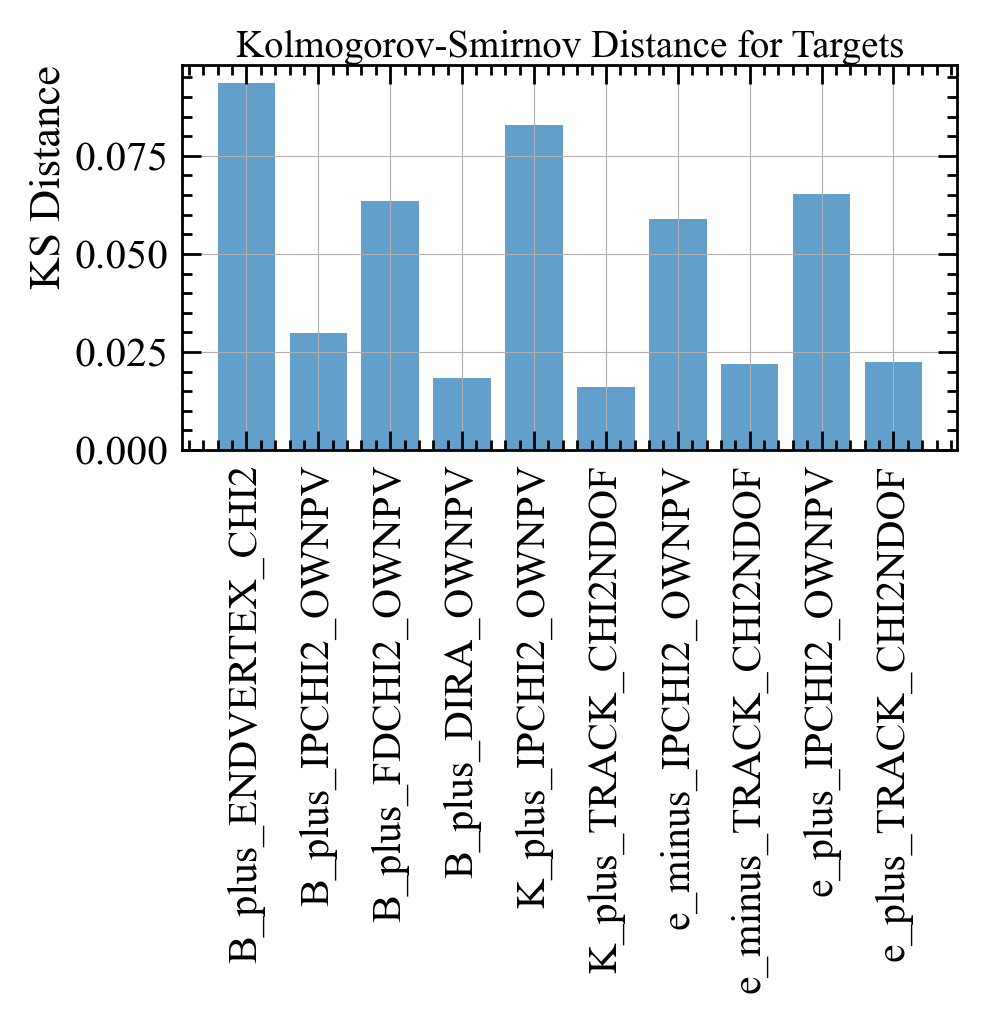

The file beside this chart, header and first rows:
Variable, KS Distance
B_plus_ENDVERTEX_CHI2, 0.0935
B_plus_IPCHI2_OWNPV, 0.0298
B_plus_FDCHI2_OWNPV, 0.0635
B_plus_DIRA_OWNPV, 0.0184
K_plus_IPCHI2_OWNPV, 0.0828
K_plus_TRACK_CHI2NDOF, 0.0161
e_minus_IPCHI2_OWNPV, 0.059
e_minus_TRACK_CHI2NDOF, 0.022
e_plus_IPCHI2_OWNPV, 0.0652
e_plus_TRACK_CHI2NDOF, 0.0225
